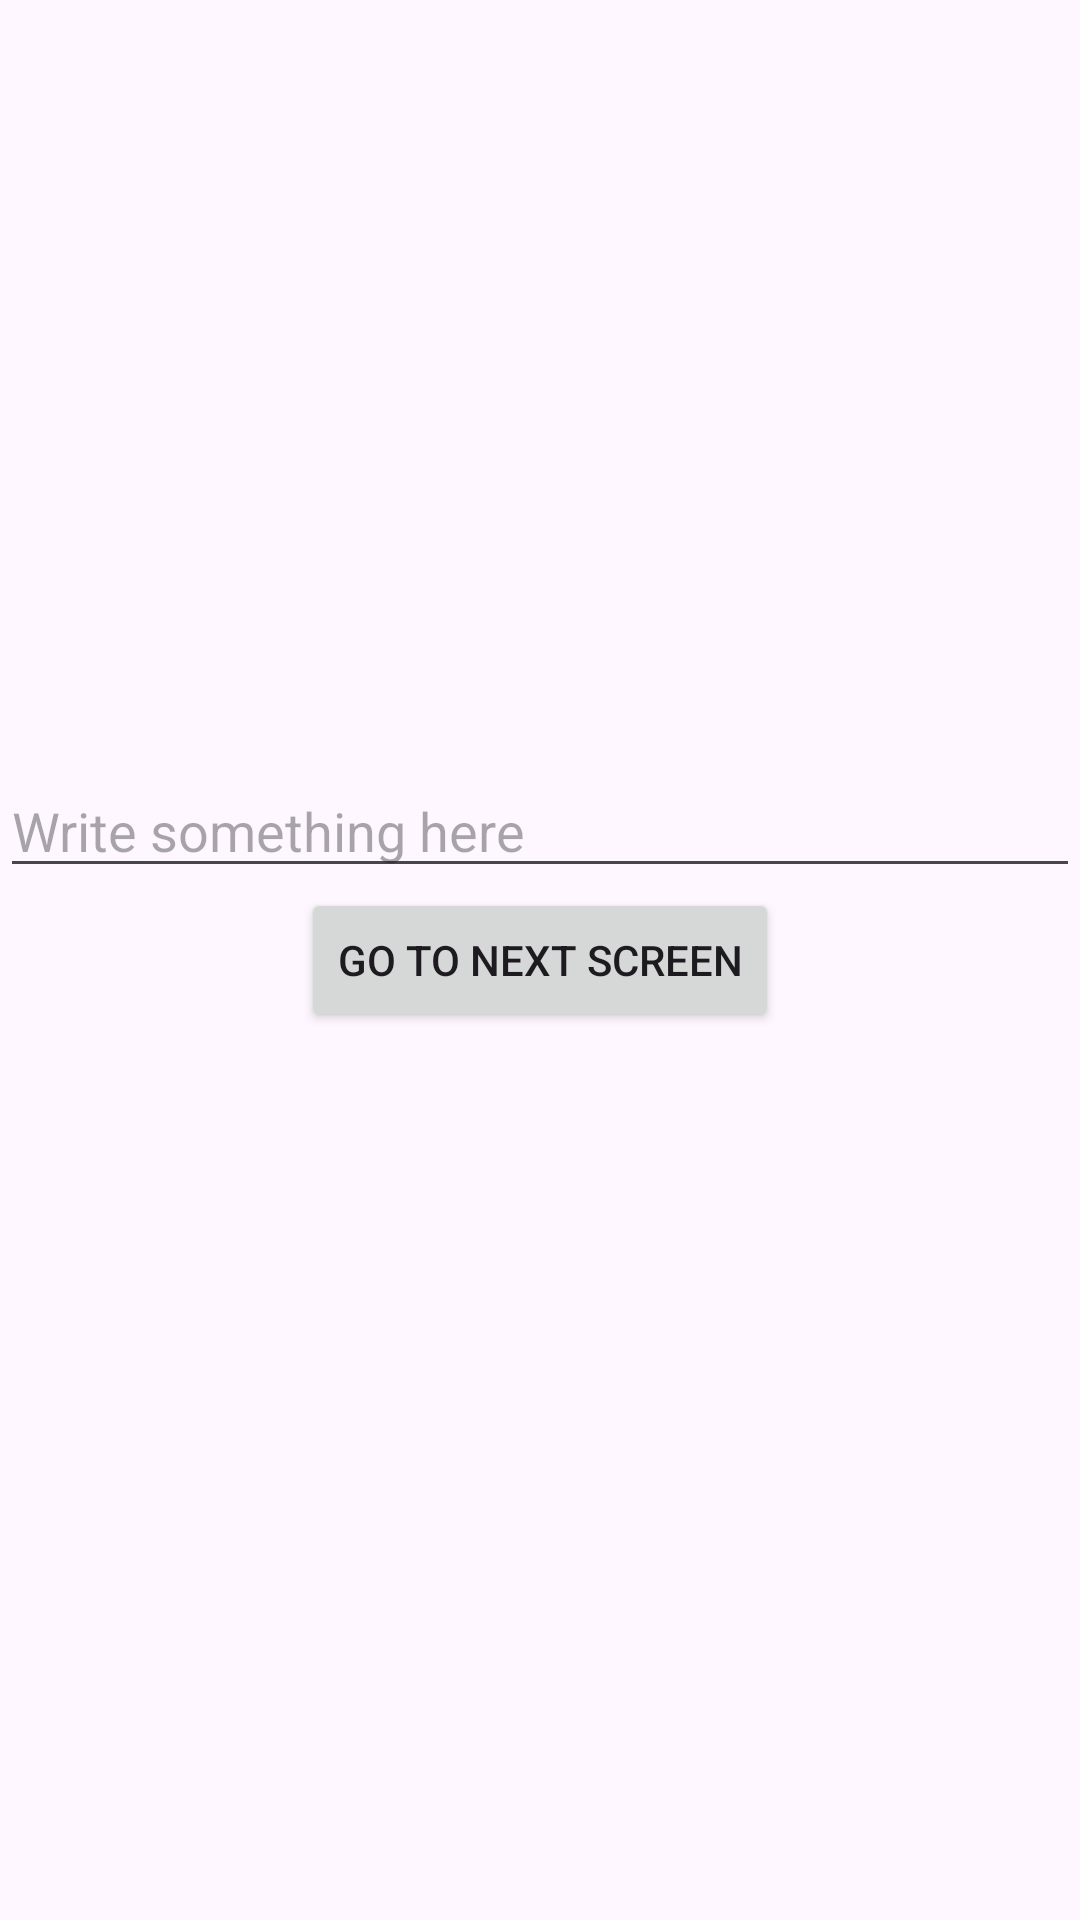

Produce the Android XML layout that renders to this screen, including the resource entries it uses.
<!-- AndroidManifest.xml: application theme Theme.FirstAndroidApp_Gr2 -->
<!-- res/layout/activity_first_screen.xml -->
<?xml version="1.0" encoding="utf-8"?>
<androidx.constraintlayout.widget.ConstraintLayout xmlns:android="http://schemas.android.com/apk/res/android"
    xmlns:app="http://schemas.android.com/apk/res-auto"
    xmlns:tools="http://schemas.android.com/tools"
    android:layout_width="match_parent"
    android:layout_height="match_parent"
    tools:context=".screen_order.FirstScreenActivity">

    <EditText
        android:id="@+id/etInput"
        android:layout_width="match_parent"
        android:layout_height="wrap_content"
        app:layout_constraintBottom_toTopOf="@+id/btnGoToNextScreen"
        android:hint="Write something here"
        />

    <androidx.appcompat.widget.AppCompatButton
        android:id="@+id/btnGoToNextScreen"
        android:layout_width="wrap_content"
        android:layout_height="wrap_content"
        app:layout_constraintLeft_toLeftOf="parent"
        app:layout_constraintRight_toRightOf="parent"
        app:layout_constraintTop_toTopOf="parent"
        app:layout_constraintBottom_toBottomOf="parent"
        android:text="Go to next screen"
        />



</androidx.constraintlayout.widget.ConstraintLayout>
<!-- resources referenced by this layout -->
<resources>
  <style name="Theme.FirstAndroidApp_Gr2" parent="Base.Theme.FirstAndroidApp_Gr2" />
  <style name="Base.Theme.FirstAndroidApp_Gr2" parent="Theme.Material3.DayNight.NoActionBar">
          
          
      </style>
</resources>
